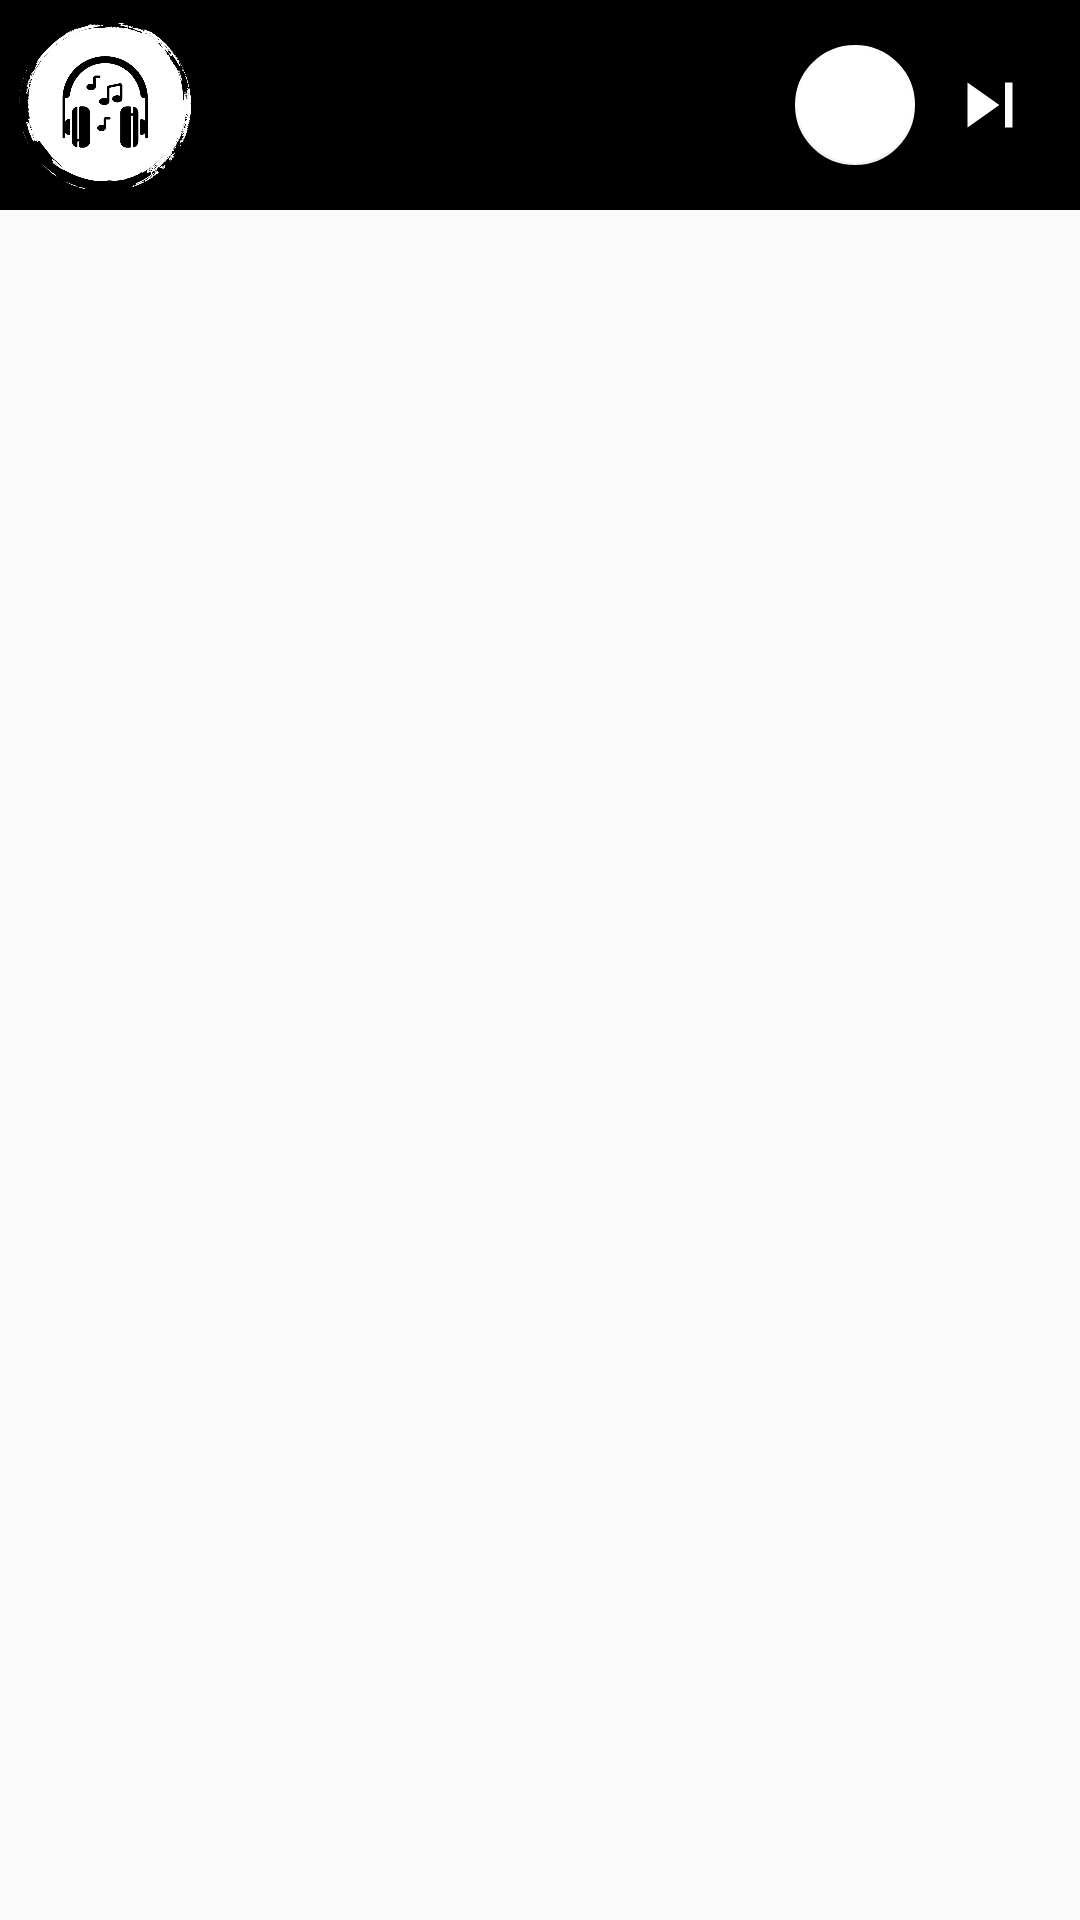

Layout XML and referenced resources for this Android screen:
<!-- AndroidManifest.xml: application theme OneTheme -->
<!-- res/layout/fragment_now_player_bottom.xml -->
<?xml version="1.0" encoding="utf-8"?>
<layout xmlns:android="http://schemas.android.com/apk/res/android"
    xmlns:app="http://schemas.android.com/apk/res-auto">

    <FrameLayout
        android:layout_width="match_parent"
        android:layout_height="match_parent">

        <RelativeLayout
            android:id="@+id/cardBottomPlayer"
            android:layout_width="match_parent"
            android:layout_height="wrap_content"
            android:background="?colorError"
            android:padding="5sp">

            <ImageView
                android:id="@+id/albumArt"
                android:layout_width="60sp"
                android:layout_height="60sp"
                android:scaleType="centerCrop"
                android:src="@drawable/logo" />

            <ImageView
                android:id="@+id/nextBtn"
                android:layout_width="30sp"
                android:layout_height="30sp"
                android:layout_alignParentEnd="true"
                android:layout_centerVertical="true"
                android:layout_marginEnd="10sp"
                android:src="@drawable/ic_skip_next" />

            <com.google.android.material.floatingactionbutton.FloatingActionButton
                android:id="@+id/playPauseBtn"
                android:layout_width="wrap_content"
                android:layout_height="wrap_content"
                android:layout_centerVertical="true"
                android:layout_marginEnd="10sp"
                android:layout_toStartOf="@+id/nextBtn"
                android:src="@drawable/ic_play"
                app:fabSize="mini" />

            <TextView
                android:id="@+id/name"
                android:layout_width="wrap_content"
                android:layout_height="wrap_content"
                android:layout_marginStart="15sp"
                android:layout_marginTop="5sp"
                android:layout_toStartOf="@+id/playPauseBtn"
                android:layout_toEndOf="@+id/albumArt"
                android:maxLines="1"
                android:textColor="?colorOnBackground"
                android:textSize="18sp" />

            <TextView
                android:id="@+id/artist"
                android:layout_width="wrap_content"
                android:layout_height="wrap_content"
                android:layout_below="@+id/name"
                android:layout_marginStart="15sp"
                android:layout_marginTop="5sp"
                android:layout_toStartOf="@+id/playPauseBtn"
                android:layout_toEndOf="@+id/albumArt"
                android:maxLines="1"
                android:textColor="?colorOnBackground"
                android:textSize="15sp" />

        </RelativeLayout>

    </FrameLayout>

</layout>
<!-- resources referenced by this layout -->
<resources>
  <!-- drawable ic_skip_next (drawable) -->
  <vector xmlns:android="http://schemas.android.com/apk/res/android"
      android:width="24dp"
      android:height="24dp"
      android:viewportWidth="24"
      android:viewportHeight="24">
      <path
          android:fillColor="@color/white"
          android:pathData="M6,18l8.5,-6L6,6v12zM16,6v12h2V6h-2z" />
  </vector>
  <!-- drawable logo: png bitmap (drawable, 176856 bytes) -->
  <style name="OneTheme" parent="Base.AppCompat.OneTheme" />
  <color name="white">#ffffff</color>
  <style name="Base.AppCompat.OneTheme" parent="Theme.AppCompat.Light.DarkActionBar">
          
          
          <item name="colorPrimary">@color/colorPrimary</item>
          <item name="colorPrimaryDark">@color/colorPrimaryDark</item>
          <item name="colorAccent">@color/colorAccent</item>
          <item name="color">@color/white</item>
          <item name="background">@drawable/gradient</item>
          <item name="tickColor">@color/night_corner_2</item>
          <item name="trackColor">@color/night_corner</item>
          <item name="colorOnBackground">@color/white</item>
          <item name="colorError">@color/dark</item>
          <item name="colorOnError">@color/night_corner_2</item>
      </style>
  <color name="colorPrimary">#121212</color>
  <color name="colorPrimaryDark">#000</color>
  <color name="colorAccent">#FFF</color>
  
      //Needed
  <color name="night_corner_2">#DD2C00</color>
  <color name="night_corner">#FF6D00</color>
  <color name="dark">#000000</color>
</resources>
